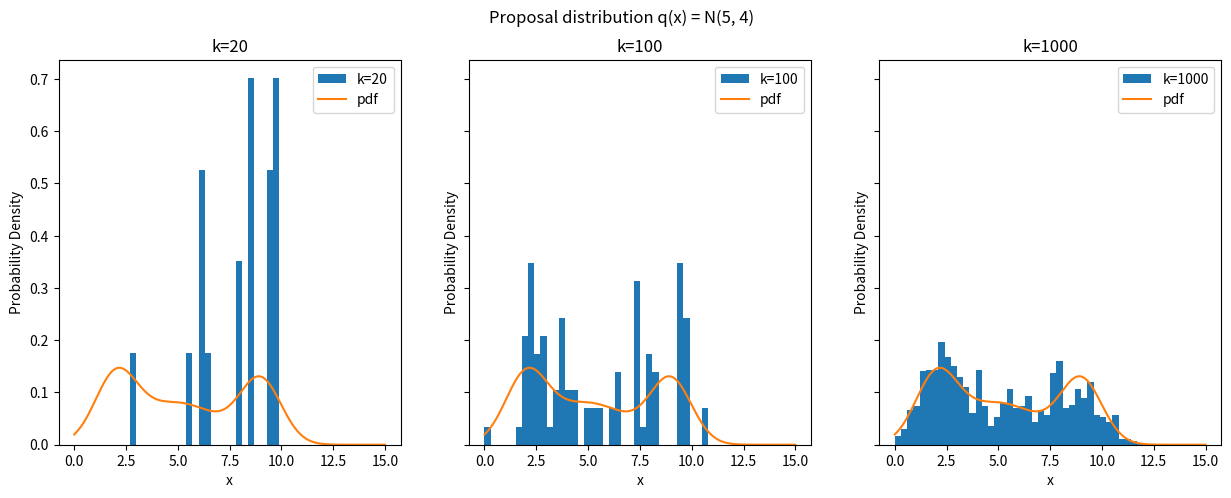

Reproduce this figure in Python.
import random
import math
import matplotlib.pyplot as plt
import numpy as np


def N(x, my, std):
    return 1 / (math.sqrt(2 * math.pi) * std) * math.exp(-0.5 * ((x - my) / std) ** 2)


def pdf(x):
    return 0.3 * N(x, 2.0, 1.0) + 0.4 * N(x, 5.0, 2.0) + 0.3 * N(x, 9.0, 1.0)


def sampling(k):
    samples = []
    for i in range(k):
        samples.append(random.gauss(5, 4))
    return samples


def importance_weighting(samples):
    weights = []
    normalized_weights = []
    for sample in samples:
        weight = pdf(sample) / N(sample, 5, 4)
        weights.append(weight)

    for weight in weights:
        normalized_weight = weight / sum(weights)
        normalized_weights.append(normalized_weight)
    return normalized_weights


def resampling(samples, weights, k):
    return random.choices(samples, weights, k=k)


def SIR(k):
    samples = sampling(k)
    weights = importance_weighting(samples)
    resampled = resampling(samples, weights, k)
    return resampled


points = np.linspace(0, 15, 500)
pdf_points = [pdf(x) for x in points]

k20 = SIR(20)
k100 = SIR(100)
k1000 = SIR(1000)

fig, plot = plt.subplots(1, 3, figsize=(15, 5), sharey=True)

plot[0].hist(k20, bins=50, range=(0, 15), density=True, label="k=20")
plot[0].plot(points, pdf_points, label="pdf")
plot[0].set_title("k=20")
plot[0].set_xlabel("x")
plot[0].set_ylabel("Probability Density")
plot[0].legend()

plot[1].hist(k100, bins=50, range=(0, 15), density=True, label="k=100")
plot[1].plot(points, pdf_points, label="pdf")
plot[1].set_title("k=100")
plot[1].set_xlabel("x")
plot[1].set_ylabel("Probability Density")
plot[1].legend()

plot[2].hist(k1000, bins=50, range=(0, 15), density=True, label="k=1000")
plot[2].plot(points, pdf_points, label="pdf")
plot[2].set_title("k=1000")
plot[2].set_xlabel("x")
plot[2].set_ylabel("Probability Density")
plot[2].legend()

fig.suptitle("Proposal distribution q(x) = N(5, 4)")
plt.show()
